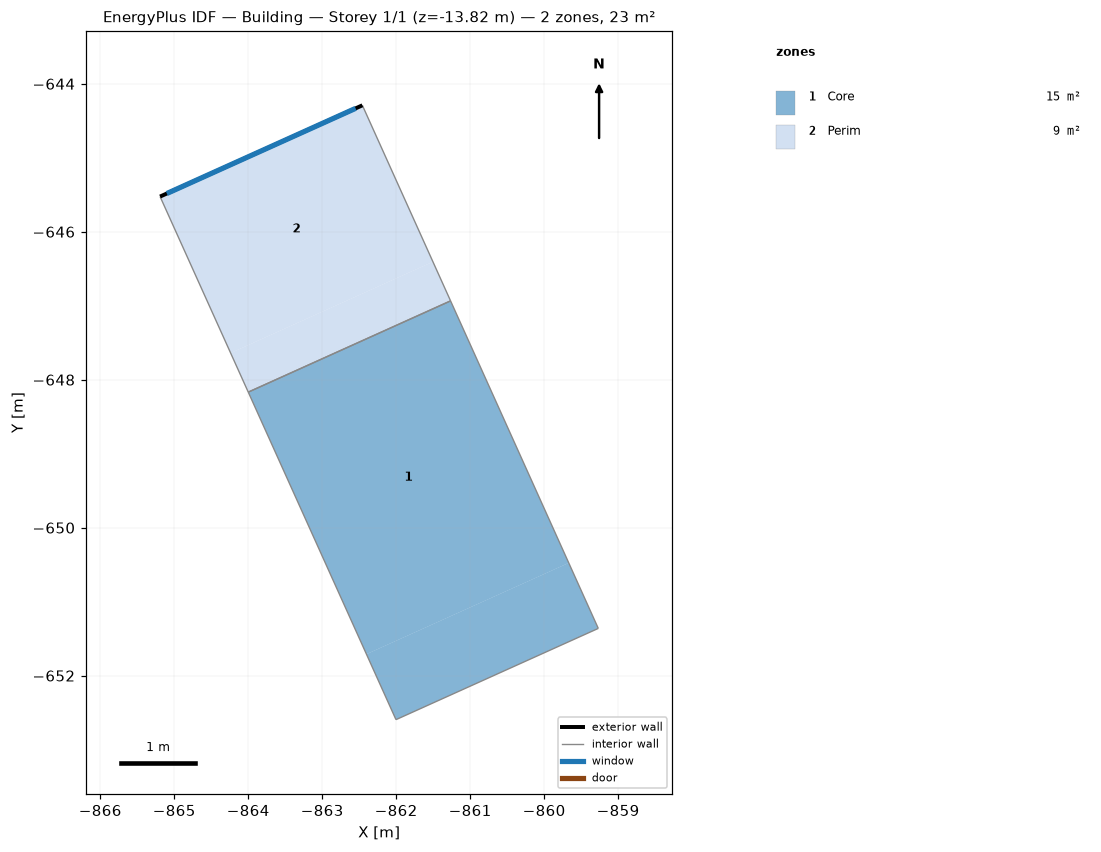
=== STOREY PLAN SPEC (per zone: floor XY polygon, exterior-wall plan segments, windows/doors) ===
zone 1: Core  (14.6 m²)
  floor: (-859.67, -650.48) (-862.40, -651.71) (-864.00, -648.17) (-861.26, -646.93)
  floor: (-859.27, -651.36) (-862.00, -652.59) (-862.40, -651.71) (-859.67, -650.48)
  interior walls: 4
zone 2: Perim  (8.7 m²)
  floor: (-861.50, -646.41) (-864.24, -647.64) (-865.19, -645.52) (-862.46, -644.29)
  floor: (-861.26, -646.93) (-864.00, -648.17) (-864.24, -647.64) (-861.50, -646.41)
  exterior wall: (-862.46, -644.29) – (-865.19, -645.52)  [3.0 m]
    window: (-862.55, -644.33) – (-865.10, -645.48)  [3.0 m²]
  interior walls: 3

=== DERIVED (storey summary) ===
Building: Building
Storey: 1 of 1  (floor level z = -13.82 m)
Storey gross floor area: 23.3 m²
Zones on this storey: 2
  - Core: floor 14.6 m²
  - Perim: floor 8.7 m²; exterior wall 3.0 m (19.8 m²); 1 window(s) 3.0 m²; WWR 15.0%
Zone adjacency (shared interzone walls):
  - Core ↔ Perim